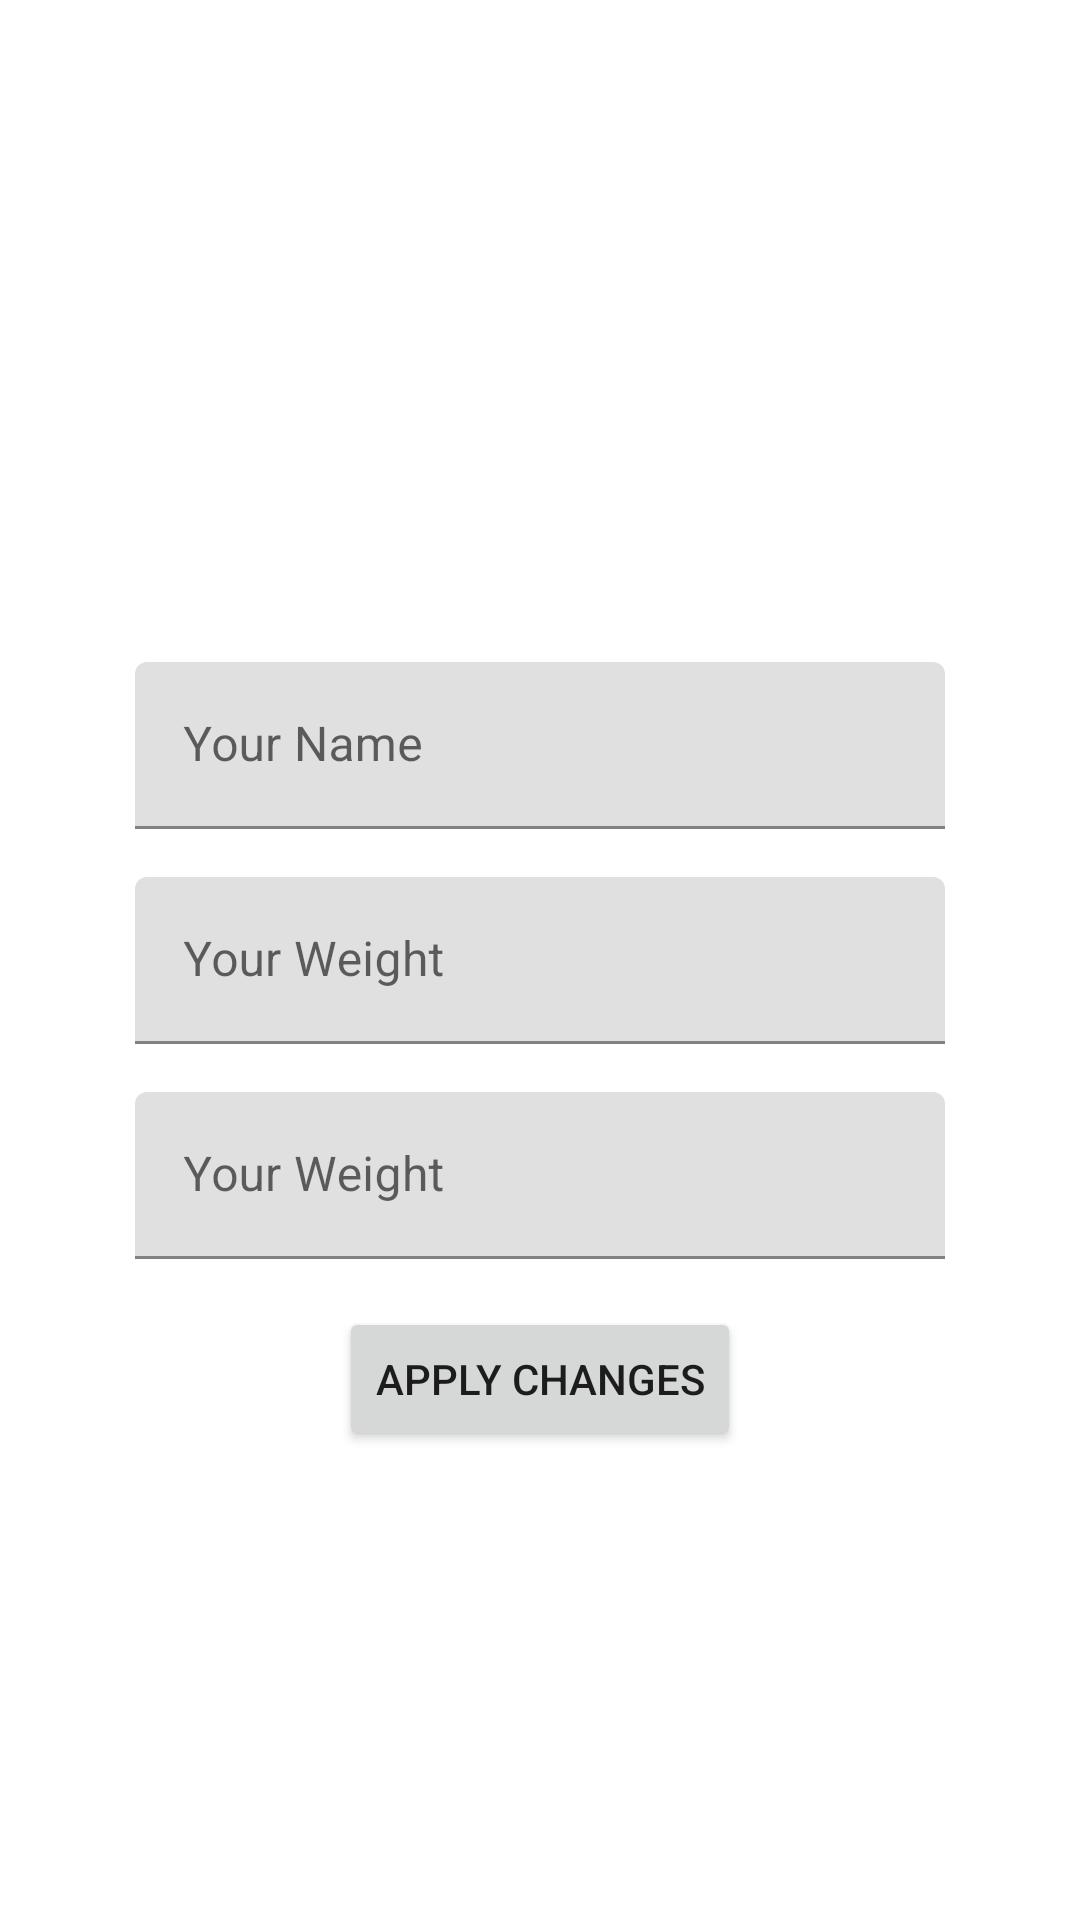

Here is an Android app screen rendered from its layout file. Give the layout XML and the strings, colors and styles it references.
<!-- AndroidManifest.xml: application theme AppTheme -->
<!-- res/layout/fragment_settings.xml -->
<?xml version="1.0" encoding="utf-8"?>
<androidx.constraintlayout.widget.ConstraintLayout xmlns:android="http://schemas.android.com/apk/res/android"
    xmlns:app="http://schemas.android.com/apk/res-auto"
    xmlns:tools="http://schemas.android.com/tools"
    android:layout_width="match_parent"
    android:layout_height="match_parent"
    tools:context=".ui.SettingsFragment">

    <com.google.android.material.textfield.TextInputLayout
        android:id="@+id/tilName"
        android:layout_width="0dp"
        android:layout_height="wrap_content"
        android:layout_marginBottom="16dp"
        app:layout_constraintBottom_toTopOf="@+id/tilWeight"
        app:layout_constraintEnd_toEndOf="parent"
        app:layout_constraintStart_toStartOf="parent"
        app:layout_constraintWidth_percent=".75">

        <com.google.android.material.textfield.TextInputEditText
            android:id="@+id/etNameSetting"
            android:layout_width="match_parent"
            android:layout_height="wrap_content"
            android:hint="Your Name"
            android:inputType="textPersonName" />

    </com.google.android.material.textfield.TextInputLayout>


    <com.google.android.material.textfield.TextInputLayout
        android:id="@+id/tilWeight"
        android:layout_width="0dp"
        android:layout_height="wrap_content"
        app:layout_constraintBottom_toTopOf="@+id/guideline3"
        app:layout_constraintEnd_toEndOf="parent"
        app:layout_constraintHorizontal_bias="0.5"
        app:layout_constraintStart_toStartOf="parent"
        app:layout_constraintTop_toTopOf="@+id/guideline3"
        app:layout_constraintWidth_percent=".75">

        <com.google.android.material.textfield.TextInputEditText
            android:id="@+id/etWeightSetting"
            android:layout_width="match_parent"
            android:layout_height="wrap_content"
            android:hint="Your Weight"
            android:inputType="numberDecimal" />

    </com.google.android.material.textfield.TextInputLayout>

    <com.google.android.material.textfield.TextInputLayout
        android:id="@+id/tilLength"
        android:layout_width="0dp"
        android:layout_height="wrap_content"
        app:layout_constraintEnd_toEndOf="parent"
        android:layout_marginTop="16dp"
        app:layout_constraintStart_toStartOf="parent"
       app:layout_constraintTop_toBottomOf="@id/tilWeight"
        app:layout_constraintWidth_percent=".75">

        <com.google.android.material.textfield.TextInputEditText
            android:id="@+id/etLengthSetting"
            android:layout_width="match_parent"
            android:layout_height="wrap_content"
            android:hint="Your Weight"
            android:inputType="numberDecimal" />

    </com.google.android.material.textfield.TextInputLayout>

    <Button
        android:id="@+id/btnApplyChanges"
        android:layout_width="wrap_content"
        android:layout_height="wrap_content"
        android:layout_marginTop="16dp"
        android:text="Apply Changes"
        app:layout_constraintEnd_toEndOf="parent"
        app:layout_constraintStart_toStartOf="parent"
        app:layout_constraintTop_toBottomOf="@+id/tilLength" />

    <androidx.constraintlayout.widget.Guideline
        android:id="@+id/guideline3"
        android:layout_width="wrap_content"
        android:layout_height="wrap_content"
        android:orientation="horizontal"
        app:layout_constraintGuide_percent="0.5" />

</androidx.constraintlayout.widget.ConstraintLayout>
<!-- resources referenced by this layout -->
<resources>
  <style name="AppTheme" parent="Theme.MaterialComponents.Light.NoActionBar">
          
          <item name="colorPrimary">@color/purple_500</item>
          <item name="colorPrimaryVariant">@color/purple_700</item>
          <item name="colorOnPrimary">@color/white</item>
  
          
          <item name="android:statusBarColor" tools:targetApi="l">?attr/colorPrimaryVariant</item>
          
      </style>
  <color name="purple_500">#F44336</color>
  <color name="purple_700">#DDB3261B</color>
  <color name="white">#FFFFFFFF</color>
</resources>
